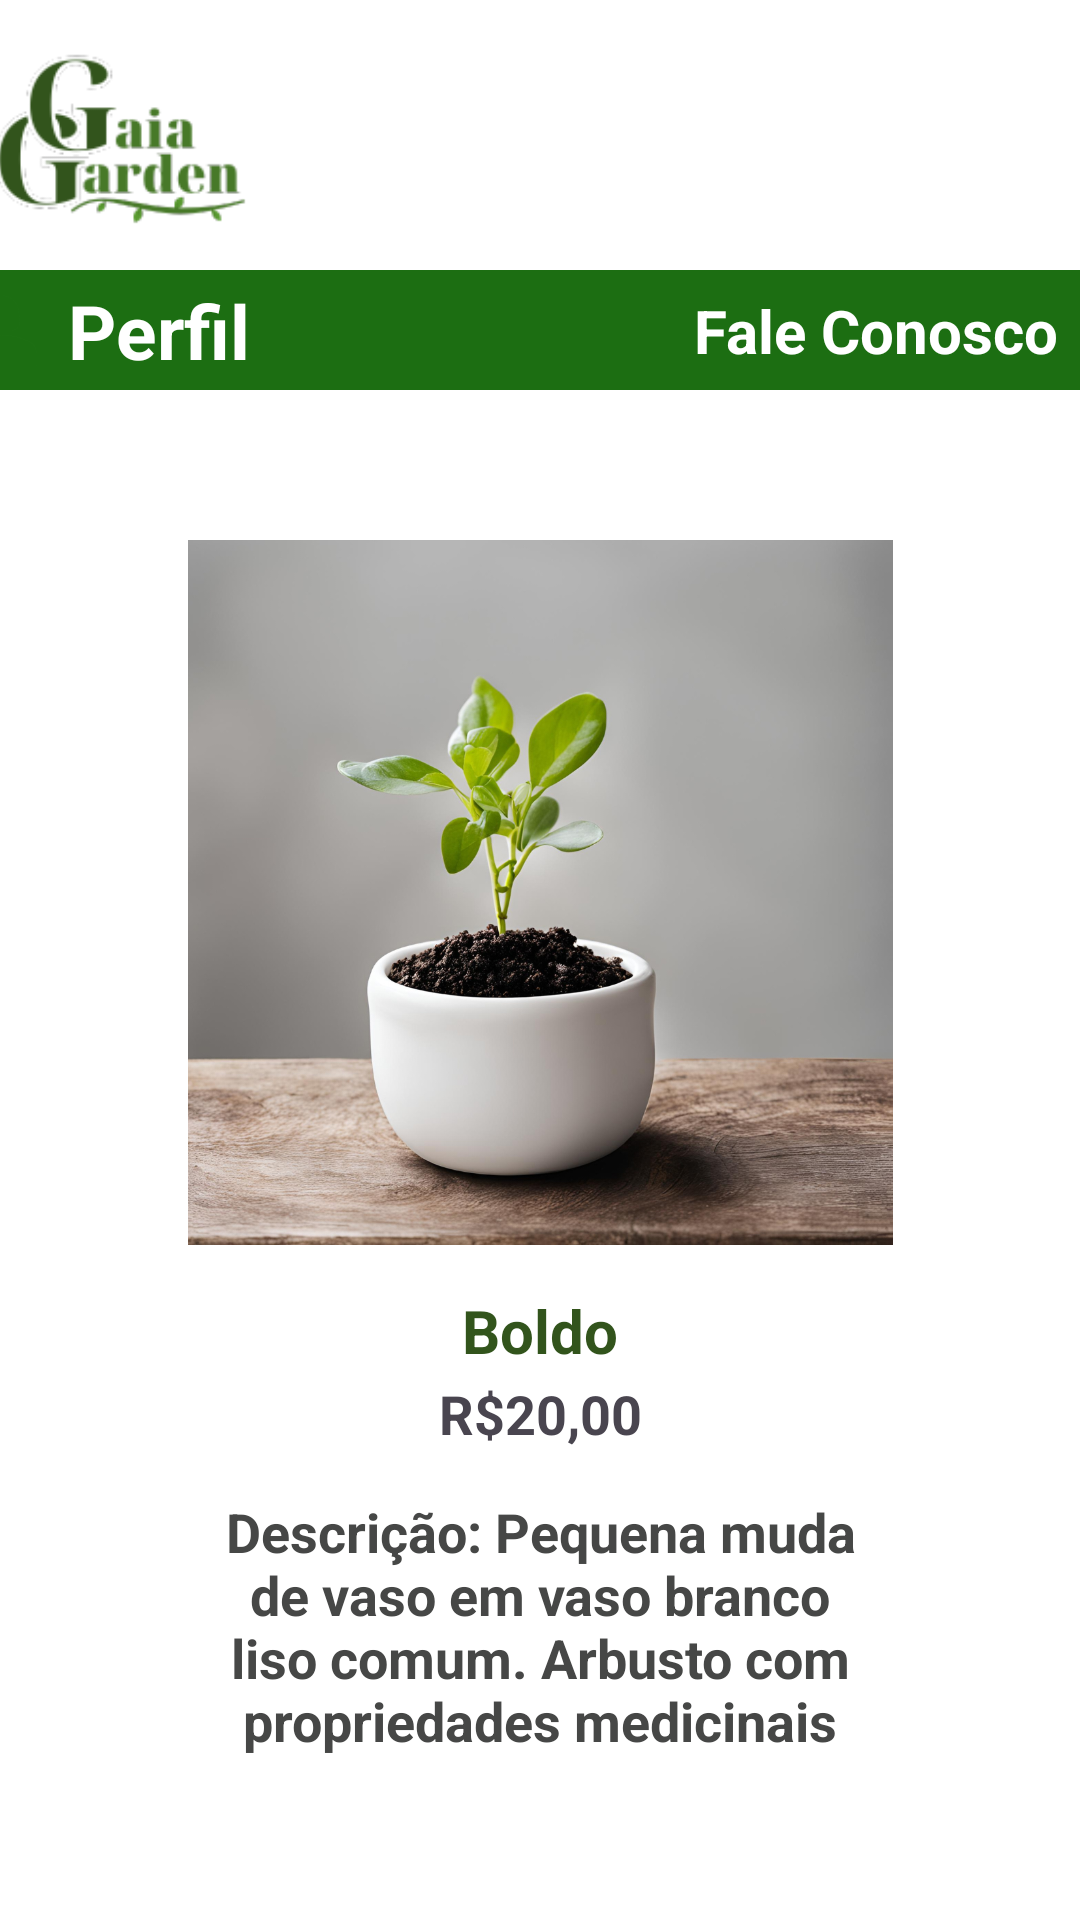

Reconstruct the res/layout file that produces this screen, plus the resources it refers to.
<!-- AndroidManifest.xml: application theme Theme.GaiaGarden -->
<!-- res/layout/activity_descricao_mudas.xml -->
<?xml version="1.0" encoding="utf-8"?>
<ScrollView
    xmlns:android="http://schemas.android.com/apk/res/android"
    xmlns:app="http://schemas.android.com/apk/res-auto"
    xmlns:tools="http://schemas.android.com/tools"
    android:layout_width="match_parent"
    android:layout_height="match_parent"
    android:orientation="vertical"
    tools:context=".DescricaoMudas"
    android:background="@color/white"
    >


<androidx.constraintlayout.widget.ConstraintLayout
    android:layout_width="match_parent"
    android:layout_height="match_parent"
    tools:context=".DescricaoMudas"
    android:background="@color/white">

    <ImageView
        android:id="@+id/logo1"
        android:src="@drawable/gaiagardenlogo"
        style="@style/Logo1"

        android:layout_marginRight="282dp"

        app:layout_constraintTop_toTopOf="parent"
        app:layout_constraintBottom_toTopOf="@id/barra"
        app:layout_constraintEnd_toEndOf="parent"
        app:layout_constraintStart_toStartOf="parent"
        />

    <View
        android:id="@+id/barra"
        android:layout_width="match_parent"
        android:layout_height="40dp"
        android:background="@color/verde"

        app:layout_constraintEnd_toEndOf="parent"
        app:layout_constraintTop_toBottomOf="@id/logo1"
        />

    <androidx.appcompat.widget.AppCompatImageView
        android:id="@+id/perfil"
        android:src="@drawable/perfil"

        android:layout_height="35dp"
        android:layout_width="35dp"
        android:layout_marginRight="360dp"

        app:layout_constraintEnd_toEndOf="parent"
        app:layout_constraintTop_toBottomOf="@id/logo1"
        app:layout_constraintStart_toStartOf="@id/barra"
        app:layout_constraintBottom_toBottomOf="@id/barra"
        />

    <TextView
        android:id="@+id/perfiltexto"
        android:text="Perfil"

        android:layout_width="wrap_content"
        android:layout_height="wrap_content"
        android:textColor="@color/white"
        android:textSize="25sp"
        android:textStyle="bold"
        android:layout_marginLeft="5dp"

        app:layout_constraintBottom_toBottomOf="@id/barra"
        app:layout_constraintTop_toTopOf="@id/barra"
        app:layout_constraintStart_toEndOf="@id/perfil"
        />

    <ImageView
        android:id="@id/imgfalecnsc"
        android:layout_width="35dp"
        android:layout_height="35dp"

        android:layout_marginRight="20dp"

        android:src="@drawable/faleconosco"

        app:layout_constraintTop_toTopOf="@id/barra"
        app:layout_constraintStart_toEndOf="@id/perfiltexto"
        app:layout_constraintEnd_toEndOf="@id/barra"
        app:layout_constraintBottom_toBottomOf="@id/barra"
        />

    <TextView
        android:id="@+id/faleconosco"
        android:layout_width="wrap_content"
        android:layout_height="wrap_content"

        android:textSize="20sp"

        android:layout_marginRight="5dp"

        android:textColor="@color/white"
        android:textStyle="bold"

        android:text="Fale Conosco"

        app:layout_constraintStart_toEndOf="@id/imgfalecnsc"
        app:layout_constraintEnd_toEndOf="@id/barra"
        app:layout_constraintBottom_toBottomOf="@id/barra"
        app:layout_constraintTop_toTopOf="@id/barra"
        />

    <ImageView

        android:id="@+id/muda"
        android:src="@drawable/muda"

        android:layout_width="match_parent"
        android:layout_height="235dp"

        android:layout_marginTop="50dp"
        app:layout_constraintTop_toBottomOf="@id/barra"
        app:layout_constraintEnd_toEndOf="parent"
        app:layout_constraintStart_toStartOf="parent"
        />

    <TextView
        android:id="@+id/preco"
        android:layout_width="wrap_content"
        android:layout_height="wrap_content"

        android:layout_marginTop="2dp"

        android:text="R$20,00"

        android:textStyle="bold"
        android:textSize="18sp"

        app:layout_constraintStart_toStartOf="parent"
        app:layout_constraintEnd_toEndOf="parent"
        app:layout_constraintTop_toBottomOf="@id/name_prod"
        />

    <TextView
        android:id="@+id/desc_muda"
        android:layout_width="match_parent"
        android:layout_height="wrap_content"
        android:text="Descrição: Pequena muda de vaso em vaso branco liso comum. Arbusto com propriedades medicinais"

        android:layout_marginLeft="60dp"
        android:layout_marginRight="60dp"
        android:layout_marginTop="15dp"
        android:textStyle="bold"
        android:textAlignment="center"

        android:textColor="@color/texto"
        android:textSize="18sp"

        app:layout_constraintEnd_toEndOf="@id/muda"
        app:layout_constraintStart_toStartOf="@id/muda"
        app:layout_constraintTop_toBottomOf="@id/preco"
        />

    <TextView
        android:id="@+id/name_prod"
        android:text="Boldo"

        android:layout_width="wrap_content"
        android:layout_height="wrap_content"

        android:textSize="20sp"
        android:textAlignment="center"
        android:textColor="@color/titulo"
        android:textStyle="bold"

        android:layout_marginTop="15dp"

        app:layout_constraintEnd_toEndOf="@id/desc_muda"
        app:layout_constraintStart_toStartOf="@id/desc_muda"
        app:layout_constraintTop_toBottomOf="@id/muda"
        />


</androidx.constraintlayout.widget.ConstraintLayout>
</ScrollView>
<!-- resources referenced by this layout -->
<resources>
  <color name="texto">#464746</color>
  <color name="titulo">#32541C</color>
  <color name="verde">#1C6E12</color>
  <color name="white">#FFFFFFFF</color>
  <!-- drawable gaiagardenlogo: png bitmap (drawable-xxhdpi, 9706 bytes) -->
  <!-- drawable muda: png bitmap (drawable, 733814 bytes) -->
  <!-- drawable perfil (drawable) -->
  <vector android:height="24dp" android:tint="#1C6E12"
      android:viewportHeight="24" android:viewportWidth="24"
      android:width="24dp" xmlns:android="http://schemas.android.com/apk/res/android">
      <path android:fillColor="@android:color/white" android:pathData="M18.39,14.56C16.71,13.7 14.53,13 12,13c-2.53,0 -4.71,0.7 -6.39,1.56C4.61,15.07 4,16.1 4,17.22V20h16v-2.78C20,16.1 19.39,15.07 18.39,14.56z"/>
      <path android:fillColor="@android:color/white" android:pathData="M9.78,12h4.44c1.21,0 2.14,-1.06 1.98,-2.26l-0.32,-2.45C15.57,5.39 13.92,4 12,4S8.43,5.39 8.12,7.29L7.8,9.74C7.64,10.94 8.57,12 9.78,12z"/>
  </vector>
  <style name="Logo1">
          <item name="android:layout_width">130dp</item>
          <item name="android:layout_height">90dp</item>
      </style>
  <style name="Theme.GaiaGarden" parent="Base.Theme.GaiaGarden" />
  <style name="Base.Theme.GaiaGarden" parent="Theme.Material3.DayNight.NoActionBar">
          
          
  
          
          <item name="android:statusBarColor">@color/white</item>
          <item name="android:windowLightStatusBar">true</item>
      </style>
</resources>
